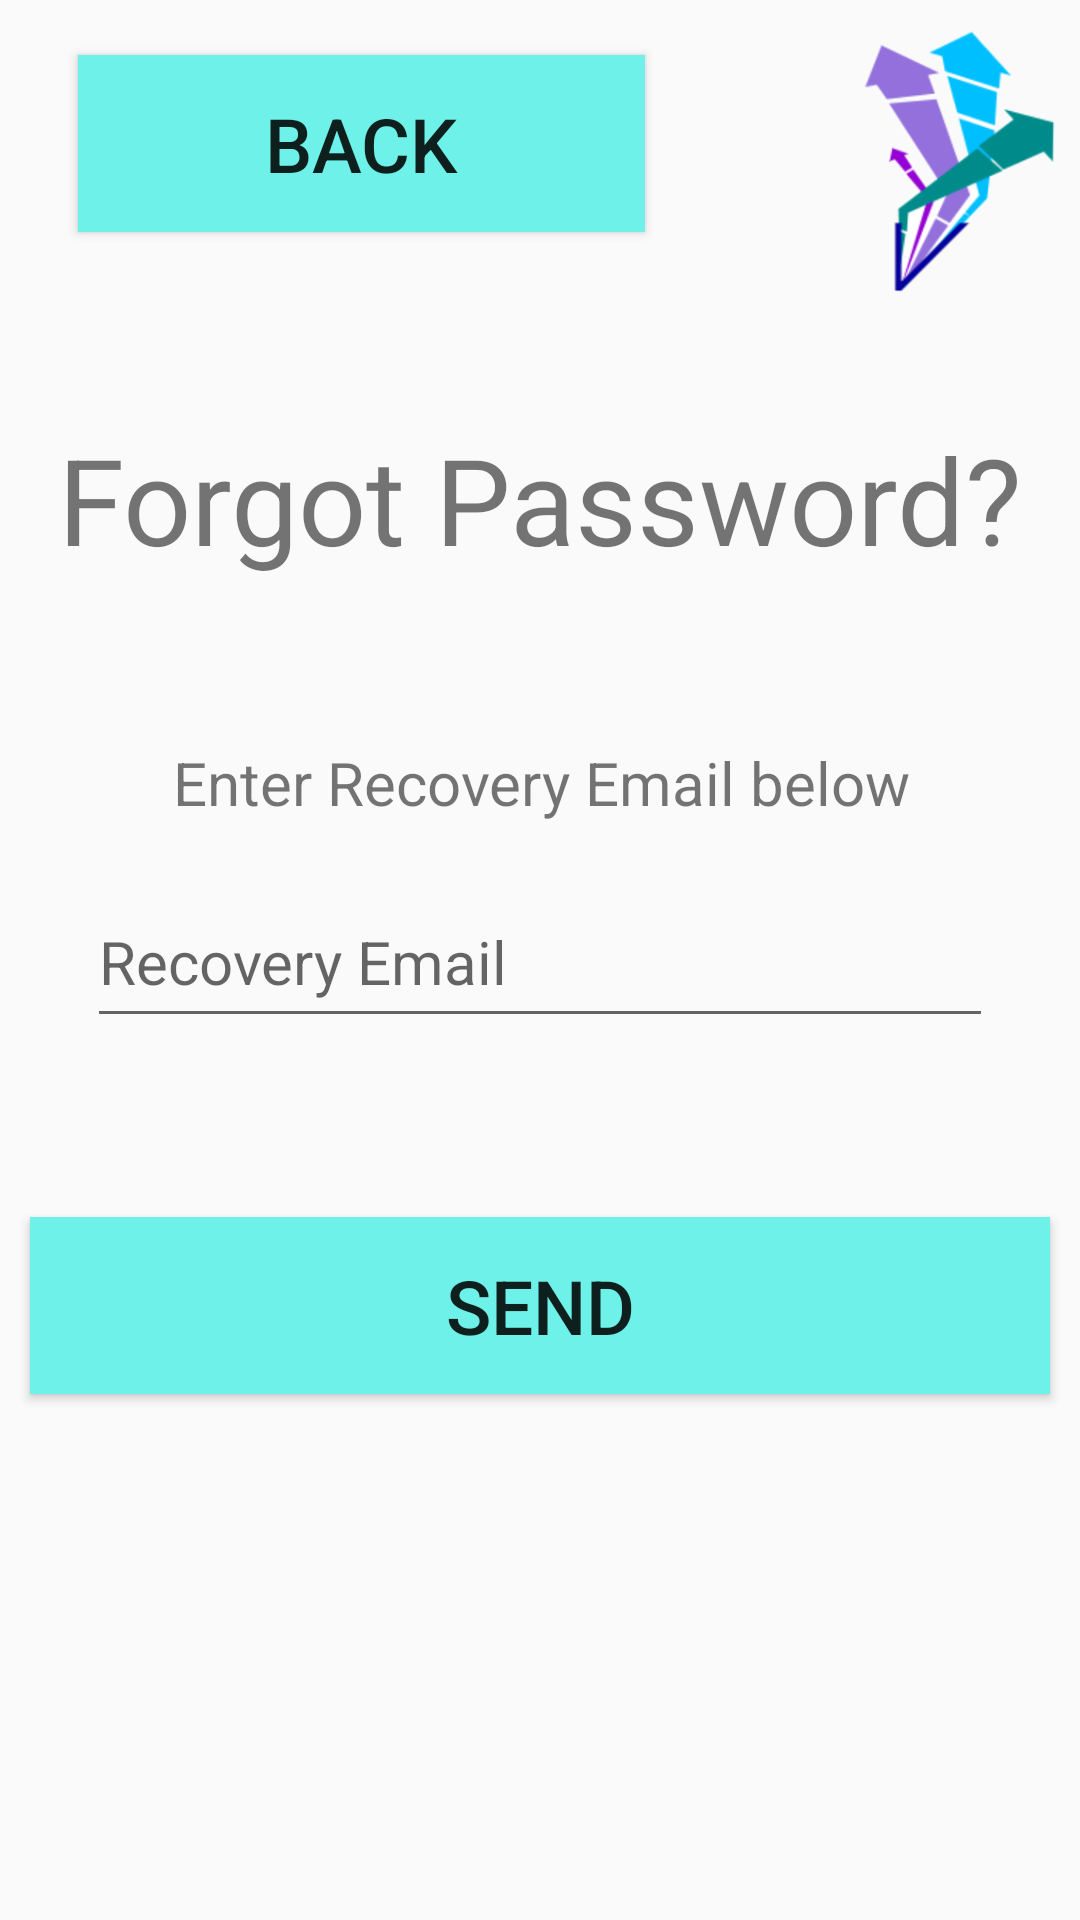

The Android layout XML behind this screen, and the referenced resources:
<!-- AndroidManifest.xml: application theme AppTheme -->
<!-- res/layout/activity_forgot_password.xml -->
<?xml version="1.0" encoding="utf-8"?>
<android.support.constraint.ConstraintLayout
    xmlns:android="http://schemas.android.com/apk/res/android"
    xmlns:app="http://schemas.android.com/apk/res-auto"
    xmlns:tools="http://schemas.android.com/tools"
    android:layout_width="match_parent"
    android:layout_height="match_parent"
    tools:context="edu.gatech.cs2340.vaspa.buzzshelter.controller.ForgotPasswordActivity">


    <EditText
        android:id="@+id/editText_recover_email"
        android:layout_width="302dp"
        android:layout_height="54dp"
        android:layout_marginBottom="8dp"
        android:layout_marginEnd="8dp"
        android:layout_marginStart="8dp"
        android:layout_marginTop="8dp"
        android:ems="10"
        android:hint="Recovery Email"
        android:inputType="textEmailAddress"
        android:textSize="20sp"
        app:layout_constraintBottom_toBottomOf="parent"
        app:layout_constraintEnd_toEndOf="parent"
        app:layout_constraintStart_toStartOf="parent"
        app:layout_constraintTop_toTopOf="parent"
        app:layout_constraintVertical_bias="0.498" />

    <TextView
        android:id="@+id/textView6"
        android:layout_width="wrap_content"
        android:layout_height="wrap_content"
        android:layout_marginBottom="8dp"
        android:layout_marginEnd="8dp"
        android:layout_marginStart="8dp"
        android:layout_marginTop="8dp"
        android:text="Enter Recovery Email below"
        android:textSize="20sp"
        app:layout_constraintBottom_toBottomOf="parent"
        app:layout_constraintEnd_toEndOf="parent"
        app:layout_constraintHorizontal_bias="0.504"
        app:layout_constraintStart_toStartOf="parent"
        app:layout_constraintTop_toTopOf="parent"
        app:layout_constraintVertical_bias="0.401" />

    <TextView
        android:id="@+id/textView7"
        android:layout_width="wrap_content"
        android:layout_height="wrap_content"
        android:layout_marginBottom="8dp"
        android:layout_marginEnd="8dp"
        android:layout_marginStart="8dp"
        android:layout_marginTop="8dp"
        android:text="Forgot Password?"
        android:textSize="40sp"
        app:layout_constraintBottom_toBottomOf="parent"
        app:layout_constraintEnd_toEndOf="parent"
        app:layout_constraintStart_toStartOf="parent"
        app:layout_constraintTop_toTopOf="parent"
        app:layout_constraintVertical_bias="0.231" />

    <Button
        android:id="@+id/button_back"
        android:layout_width="189dp"
        android:layout_height="59dp"
        android:layout_marginBottom="8dp"
        android:layout_marginEnd="8dp"
        android:layout_marginStart="8dp"
        android:layout_marginTop="8dp"
        android:background="@drawable/rectangle_button_blue"
        android:text="Back"
        android:textSize="25sp"
        app:layout_constraintBottom_toBottomOf="parent"
        app:layout_constraintEnd_toEndOf="parent"
        app:layout_constraintHorizontal_bias="0.117"
        app:layout_constraintStart_toStartOf="parent"
        app:layout_constraintTop_toTopOf="parent"
        app:layout_constraintVertical_bias="0.018" />

    <Button
        android:id="@+id/button_send"
        android:layout_width="340dp"
        android:layout_height="59dp"
        android:layout_marginBottom="8dp"
        android:layout_marginEnd="8dp"
        android:layout_marginStart="8dp"
        android:layout_marginTop="8dp"
        android:background="@drawable/rectangle_button_blue"
        android:text="Send"
        android:textSize="25sp"
        app:layout_constraintBottom_toBottomOf="parent"
        app:layout_constraintEnd_toEndOf="parent"
        app:layout_constraintStart_toStartOf="parent"
        app:layout_constraintTop_toTopOf="parent"
        app:layout_constraintVertical_bias="0.704" />

    <ImageView
        android:id="@+id/imageView3"
        android:layout_width="66dp"
        android:layout_height="91dp"
        android:layout_marginBottom="8dp"
        android:layout_marginEnd="8dp"
        android:layout_marginStart="8dp"
        android:layout_marginTop="8dp"
        app:layout_constraintBottom_toBottomOf="parent"
        app:layout_constraintEnd_toEndOf="parent"
        app:layout_constraintHorizontal_bias="1.0"
        app:layout_constraintStart_toStartOf="parent"
        app:layout_constraintTop_toTopOf="parent"
        app:layout_constraintVertical_bias="0.0"
        app:srcCompat="@drawable/logo_small"
        android:contentDescription="Logo"/>

</android.support.constraint.ConstraintLayout>
<!-- resources referenced by this layout -->
<resources>
  <!-- drawable logo_small: png bitmap (drawable, 26109 bytes) -->
  <!-- drawable rectangle_button_blue (drawable-v24) -->
  <?xml version="1.0" encoding="utf-8"?>
  <selector xmlns:android="http://schemas.android.com/apk/res/android">
      <item android:state_pressed="false">
          <shape android:shape="rectangle">
              <solid android:color="#6df1e8"/>
          </shape>
      </item>
      <item android:state_pressed="true">
          <shape android:shape="rectangle">
              <solid android:color="#099484"/>
          </shape>
      </item>
  </selector>
  <style name="AppTheme" parent="Theme.AppCompat.Light.DarkActionBar">
          
          <item name="colorPrimary">@color/colorPrimary</item>
          <item name="colorPrimaryDark">@color/colorPrimaryDark</item>
          <item name="colorAccent">@color/colorAccent</item>
      </style>
  <!-- not gathered from this repository: default colours our renderer supplied (Android Studio template values) -->
  <color name="colorPrimary">#FF6200EE</color>
  <color name="colorPrimaryDark">#FF3700B3</color>
  <color name="colorAccent">#FF03DAC5</color>
</resources>
